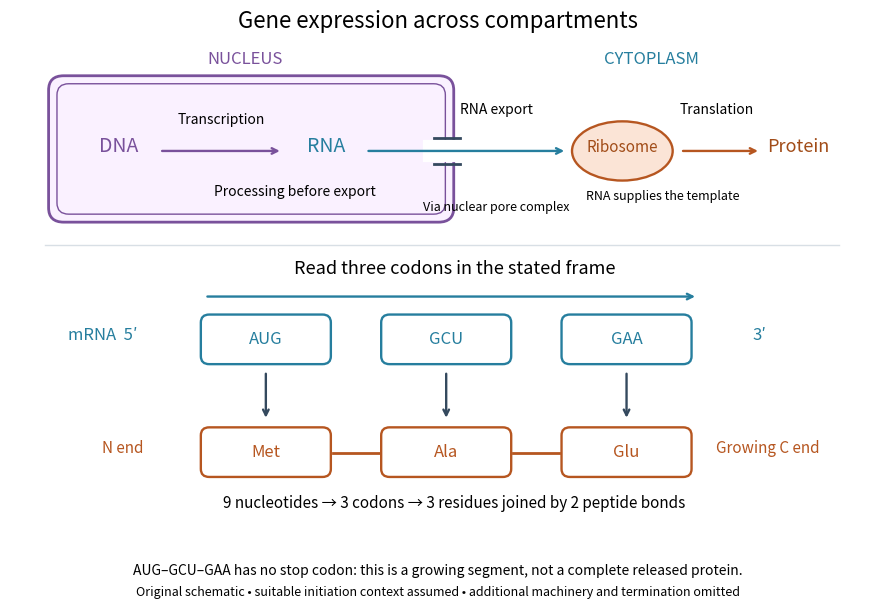

This chart was generated by the following Python code: (Note: this script raises an exception after producing the figure.)
"""Original gene-expression and codon diagram; writes basename PNG in CWD.

Tested with Python 3.14.4, NumPy 2.3.5, Matplotlib 3.10.7.
The nine-nucleotide example is a growing segment, not a complete protein.
"""

from pathlib import Path

import matplotlib

matplotlib.use("Agg")
import matplotlib.pyplot as plt
from matplotlib.patches import Ellipse, FancyBboxPatch


CODONS = ("AUG", "GCU", "GAA")
# Standard-code assignments, also checked independently against NCBI table 1.
STANDARD_CODE_EXCERPT = {"AUG": "Met", "GCU": "Ala", "GAA": "Glu"}


def arrow(ax, start, end, color="#34495e"):
    ax.annotate("", xy=end, xytext=start,
                arrowprops={"arrowstyle": "->", "lw": 1.7, "color": color})


def box(ax, text, xy, width, height, color):
    ax.add_patch(FancyBboxPatch(xy, width, height,
                               boxstyle="round,pad=0.025,rounding_size=0.10",
                               edgecolor=color, facecolor="white", lw=1.7))
    ax.text(xy[0] + width / 2, xy[1] + height / 2, text,
            ha="center", va="center", fontsize=12, color=color)


def main():
    residues = [STANDARD_CODE_EXCERPT[codon] for codon in CODONS]
    assert residues == ["Met", "Ala", "Glu"]
    fig, ax = plt.subplots(figsize=(9.0, 6.1))
    fig.patch.set_facecolor("white")
    # Upper panel: processing/export is a separate step across two membranes.
    ax.add_patch(FancyBboxPatch((0.2, 3.65), 4.75, 1.75,
                               boxstyle="round,pad=0.04,rounding_size=0.18",
                               facecolor="#faf1ff", edgecolor="#79519b", lw=2))
    ax.add_patch(FancyBboxPatch((0.30, 3.75), 4.55, 1.55,
                               boxstyle="round,pad=0.04,rounding_size=0.14",
                               facecolor="none", edgecolor="#79519b", lw=1))
    ax.text(2.5, 5.60, "NUCLEUS", fontsize=12, ha="center", color="#79519b")
    ax.text(7.35, 5.60, "CYTOPLASM", fontsize=12, ha="center", color="#267e9e")
    ax.text(1.0, 4.50, "DNA", ha="center", fontsize=14, color="#79519b")
    arrow(ax, (1.48, 4.50), (2.95, 4.50), "#79519b")
    ax.text(2.22, 4.85, "Transcription", ha="center", fontsize=10)
    ax.text(3.47, 4.50, "RNA", ha="center", fontsize=14, color="#267e9e")
    ax.text(3.1, 3.94, "Processing before export", ha="center", fontsize=10)
    # Gap in the schematic envelope marks the export route.
    ax.plot([4.75, 5.1], [4.5, 4.5], color="white", lw=16)
    ax.plot([4.76, 5.07], [4.66, 4.66], color="#34495e", lw=2)
    ax.plot([4.76, 5.07], [4.34, 4.34], color="#34495e", lw=2)
    arrow(ax, (3.94, 4.5), (6.34, 4.5), "#267e9e")
    ax.text(5.50, 4.97, "RNA export", ha="center", fontsize=10)
    ax.text(5.5, 3.76, "Via nuclear pore complex", ha="center", fontsize=9)
    ax.add_patch(Ellipse((7.0, 4.50), 1.2, 0.74, facecolor="#fbe4d6",
                         edgecolor="#b65620", lw=1.7))
    ax.text(7.0, 4.5, "Ribosome", ha="center", fontsize=11, color="#a14c18")
    arrow(ax, (7.69, 4.5), (8.65, 4.5), "#b65620")
    ax.text(8.12, 4.97, "Translation", ha="center", fontsize=10)
    ax.text(9.10, 4.50, "Protein", ha="center", fontsize=13, color="#a14c18")
    ax.text(7.48, 3.90, "RNA supplies the template", ha="center", fontsize=9)
    ax.axhline(3.32, xmin=0.04, xmax=0.96, color="#d8dfe5", lw=1)
    ax.text(5.0, 2.97, "Read three codons in the stated frame", ha="center", fontsize=13)
    ax.text(0.8, 2.14, "mRNA  5′", ha="center", fontsize=12, color="#267e9e")
    for i, codon in enumerate(CODONS):
        left = 2.0 + 2.15 * i
        box(ax, codon, (left, 1.86), 1.50, 0.57, "#267e9e")
        arrow(ax, (left + 0.75, 1.75), (left + 0.75, 1.13))
        box(ax, residues[i], (left, 0.45), 1.50, 0.57, "#b65620")
        if i < len(CODONS) - 1:
            ax.plot([left + 1.55, left + 2.1], [0.73, 0.73],
                    color="#b65620", lw=2)
    ax.text(8.63, 2.14, "3′", ha="center", fontsize=12, color="#267e9e")
    arrow(ax, (2.02, 2.68), (7.90, 2.68), "#267e9e")
    ax.text(1.05, 0.73, "N end", ha="center", fontsize=11, color="#b65620")
    ax.text(8.73, 0.73, "Growing C end", ha="center", fontsize=11, color="#b65620")
    ax.text(5.0, 0.04, "9 nucleotides → 3 codons → 3 residues joined by 2 peptide bonds",
            ha="center", fontsize=11)
    ax.set(xlim=(-0.3, 10), ylim=(-0.25, 5.85))
    ax.axis("off")
    fig.suptitle("Gene expression across compartments", fontsize=16, y=0.975)
    fig.text(0.5, 0.048, "AUG–GCU–GAA has no stop codon: this is a growing segment, not a complete released protein.",
             ha="center", fontsize=10)
    fig.text(0.5, 0.015, "Original schematic • suitable initiation context assumed • additional machinery and termination omitted",
             ha="center", fontsize=9)
    fig.subplots_adjust(left=0.025, right=0.985, bottom=0.12, top=0.92)
    fig.savefig(Path.cwd() / (Path(__file__).stem + ".png"), dpi=140,
                facecolor="white", transparent=False)
    plt.close(fig)


if __name__ == "__main__":
    main()
